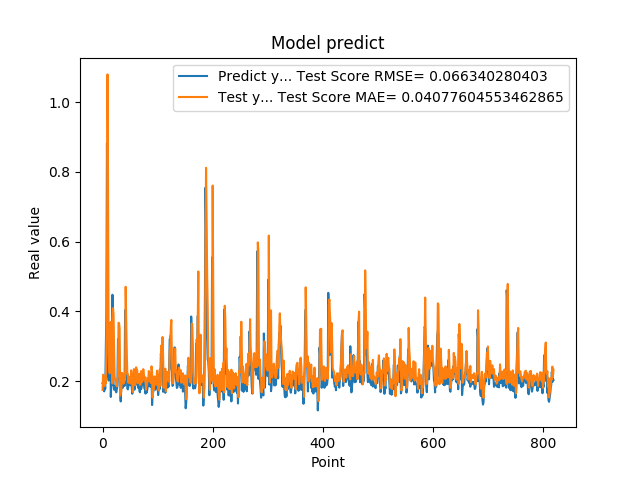

Data behind this chart, as committed beside it:
1.941800117492676059e-01, 1.746862247528038203e-01
1.970258951187133512e-01, 2.184130488706906292e-01
1.859861761331558505e-01, 2.153037562668697613e-01
1.705197989940643033e-01, 2.019202317937930646e-01
1.844120919704437256e-01, 1.857625915306330699e-01
1.779371052980423251e-01, 2.118889610964660164e-01
3.004232645034790039e-01, 1.934269163437881689e-01
3.969086110591887873e-01, 3.176089317744507090e-01
8.820003867149353027e-01, 4.691316451600864856e-01
6.841114759445190430e-01, 1.079190913792009709e+00
2.116497457027435580e-01, 7.652152297737510045e-01
2.014262527227401733e-01, 2.805878174924577029e-01
2.061583995819092074e-01, 2.353926031454466050e-01
3.160260915756225586e-01, 2.221782428465327586e-01
3.489396274089813232e-01, 2.962787192271397196e-01
1.544443815946578979e-01, 3.696333922523065696e-01
1.959947794675827026e-01, 2.273457630588217315e-01
1.894801408052444180e-01, 2.387407652982833639e-01
4.474425017833709162e-01, 1.932285946530623022e-01
3.771362304687500555e-01, 4.088062277101415232e-01
1.889318972826004028e-01, 3.916355710504803578e-01
1.752775162458419522e-01, 2.883498435099709489e-01
1.822472065687180121e-01, 2.128519148651296655e-01
1.866402029991149902e-01, 2.032603238603668261e-01
1.715678423643112183e-01, 2.012503345534464583e-01
1.676391065120696744e-01, 1.901939565903423002e-01
1.773854047060013095e-01, 1.846917724536644434e-01
1.872433423995972235e-01, 2.059303321405239751e-01
3.204146027565002441e-01, 2.128983496847329793e-01
3.134283721446990967e-01, 3.672007918150392292e-01
3.171058297157288153e-01, 3.656059140796585338e-01
2.202603369951247891e-01, 3.507796023114543305e-01
1.659800857305526733e-01, 1.584026919363771269e-01
1.415748745203018188e-01, 1.695880647014441356e-01
1.852595061063766479e-01, 1.679871153669592609e-01
1.814238876104354858e-01, 2.237096082543111042e-01
1.905867606401443481e-01, 2.109947059940917302e-01
1.810430586338043213e-01, 2.187569233977227356e-01
1.954265981912612915e-01, 1.923740637946499410e-01
2.029463946819305142e-01, 2.104216307573357758e-01
1.862521618604660034e-01, 2.222440322902627940e-01
4.038094580173492432e-01, 2.027659444215942075e-01
3.743042349815369207e-01, 4.702279536756428513e-01
2.572054266929626465e-01, 3.733173286366441301e-01
2.253161966800689420e-01, 2.778205491025096396e-01
1.787700653076171875e-01, 2.203720002307927028e-01
1.761920750141143799e-01, 2.198361795773047522e-01
1.861467957496643066e-01, 1.949525906404213360e-01
1.954011768102645874e-01, 2.050996226134685629e-01
1.907722949981689176e-01, 2.106563516215271548e-01
1.898660957813262939e-01, 2.130027043989203284e-01
2.001174986362457275e-01, 1.927915418810490500e-01
1.922753006219863892e-01, 2.308111299731113730e-01
1.810636967420578003e-01, 2.127704627169931528e-01
1.635809391736984530e-01, 1.963129455954193414e-01
1.916799396276473999e-01, 1.686927189986801578e-01
2.058236002922058105e-01, 2.105532124172128094e-01
1.857409924268722812e-01, 2.344950462088397081e-01
1.752161234617233276e-01, 2.099171783942918590e-01
1.845117062330245972e-01, 1.880462164688014304e-01
2.143009155988692682e-01, 1.952399279873640592e-01
... 759 more rows
